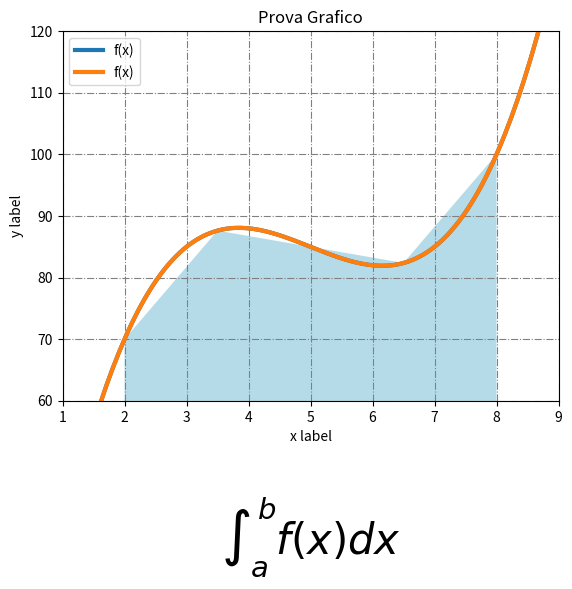

The matplotlib source for this figure:
#!/usr/bin/env python
# coding: utf-8

"""In analisi numerica, la regola del trapezio fornisce un procedimento per il calcolo approssimato di un integrale definito.

Si approssima l'integrale con un trapezio dai vertici:

(a, f(a)) (b,f(b)) (b,0) e (a,0) per l'integrale da (a) a (b) di f(x) in dx.

La formula è (b-a) (f(a)+f(b))/2.

Se l'area dell'integrale si discosta molto da quella di un trapezio si può suddividere in (n) trapezi separati, ottenendo:

((b-a)/n) * ( (f(a)+f(b))/2) + somm. da k=1 a n-1 di f(a + k* ((b-a)/n)) ."""

get_ipython().run_line_magic('matplotlib', 'inline') #genera grafici in linea?

import numpy as np

import matplotlib.pyplot as plt     #introduce comandi grafici in stile matplot (?)

def f(x):                           #definiamo una funzione f(x) come da argomento che segue
    return (x-3)*(x-5)*(x-7)+85

x = np.linspace(0, 10, 200)

y = f(x)                            #i valori dell'asse y vengono abbinati ad un insieme di valori x generati da linspace (start,stop, numb of samples)

plt.plot(x, y, lw=3, label="f(x)")  #plot x,y con spessore linea 3, etichetta
plt.legend()                        #inserisce legend
plt.xlabel("x label")               #etichetta x
plt.ylabel("y label")               #etichetta y
plt.title("Prova Grafico")          #titolo grafico
plt.grid(ls='-.', c='grey')         #grid, linestyle o ls = "-", "--", "-.",":"

a, b = 2, 8                         #limiti area da integrare
N = 5                               #numero di spigoli

xint = np.linspace (a, b, N)        #linspace (start,stop, numb of samples)

yint = f(xint)                      #i valori dell'asse y vengono abbinati ad un insieme di valori x generati da linspace (start,stop, numb of samples)

plt.plot(x, y, lw=3, label="f(x)")  #plot x,y con spessore linea 3, etichetta
plt.legend()                        #inserisce legend
plt.xlabel("x label")               #etichetta x
plt.ylabel("y label")               #etichetta y
plt.title("Prova Grafico")          #titolo grafico
plt.grid(ls='-.', c='grey')         #grid, linestyle o ls = "-", "--", "-.",":"

yint_min = min (yint)

yint_max = max (yint)

plt.axis([a-1, b+1, (yint_min-10), (yint_max+20)])
plt.fill_between(xint, 0, yint, facecolor='lightblue', alpha=0.9)
plt.text(0.5 * (a + b),35,"$\int_a^b f(x)dx$", horizontalalignment='center', fontsize=30) #scritta per integrale su grafico

# from __future__ import print_function #anticipa funzione print di python 3 su 2.x

from scipy.integrate import quad    #quad: General purpose integration.

integrale, errore = quad(f, a, b)   # quad(funzione da integrare, inizio, fine)

integrale_trapezoide = sum( (xint[1:] - xint[:-1]) * (yint[1:] + yint[:-1]) ) / 2

print("L'integrale è:", integrale, "+/-", errore)

print("L'approssimazione del trapezio con", len(xint), "spigoli è:", integrale_trapezoide)
